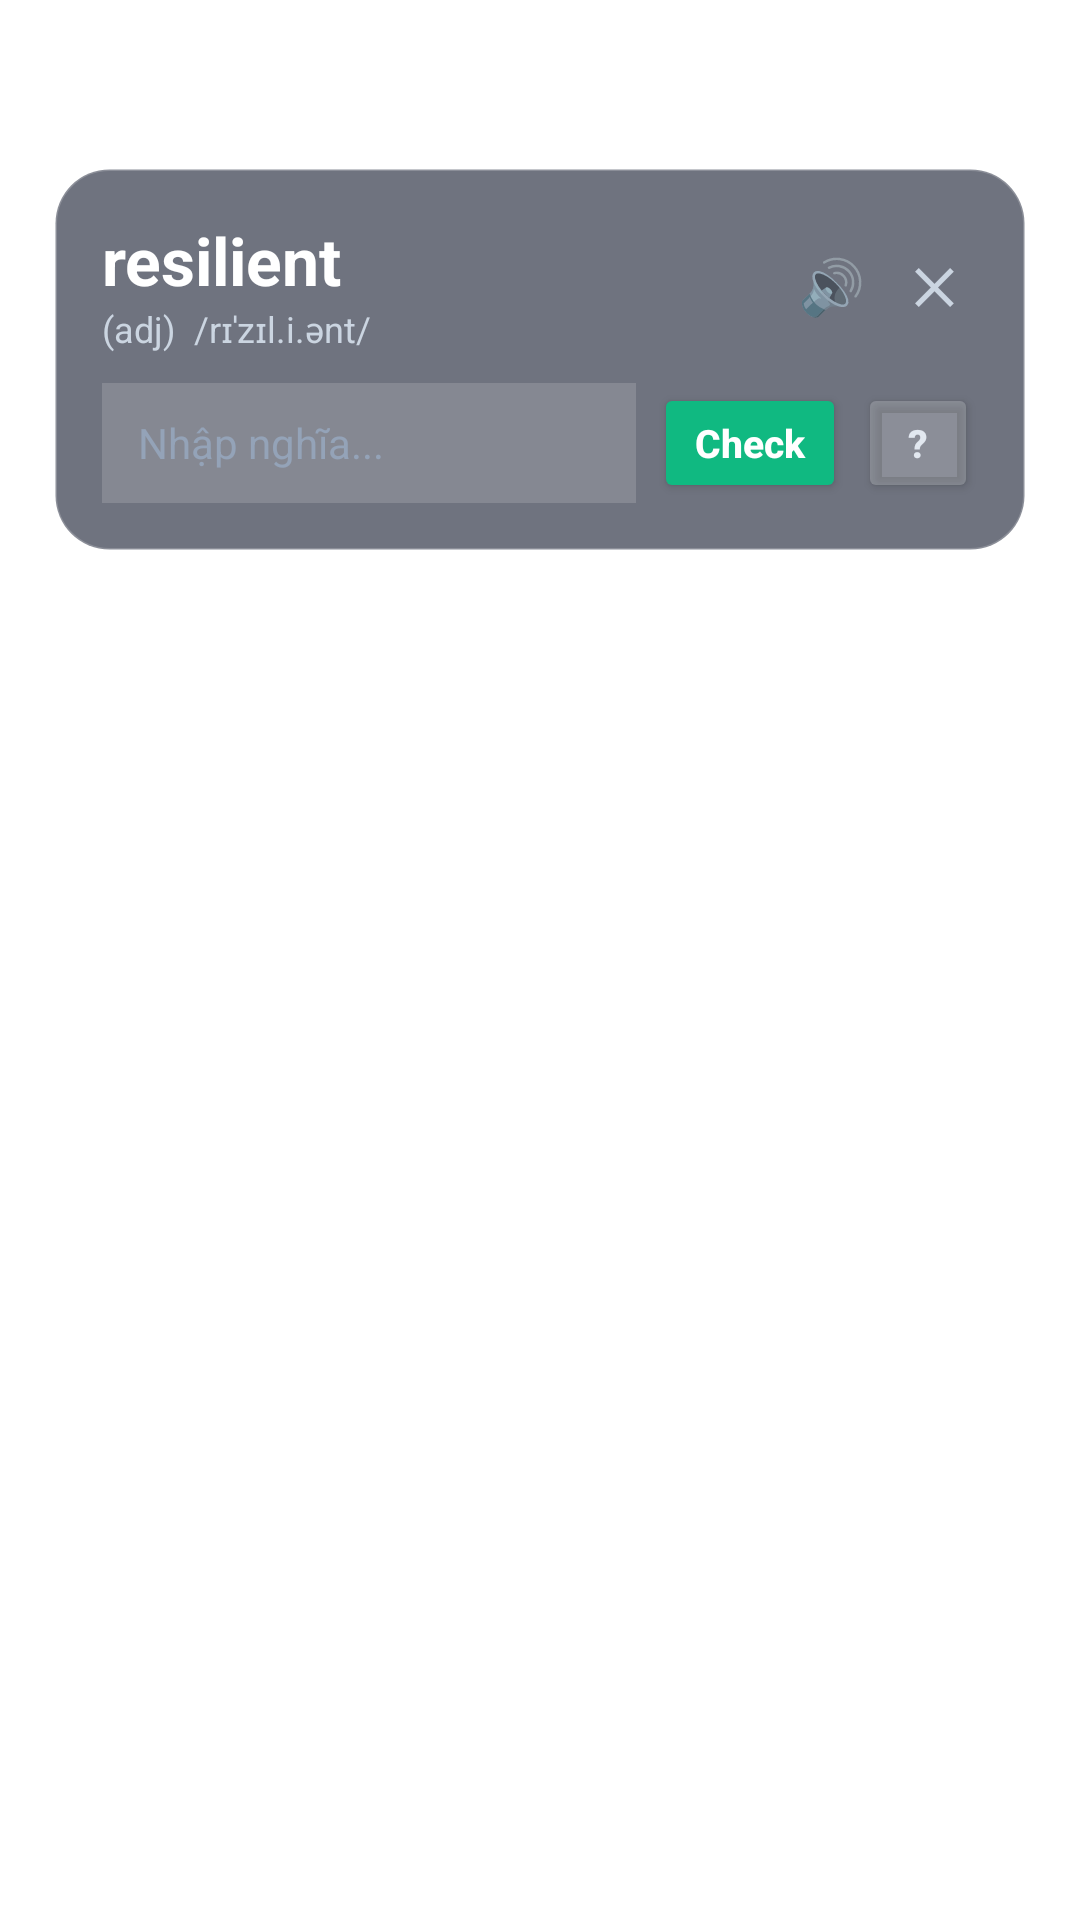

Layout XML and referenced resources for this Android screen:
<!-- AndroidManifest.xml: activity theme Theme.QuickRecallTranslucent -->
<!-- res/layout/activity_quick_recall.xml -->
<?xml version="1.0" encoding="utf-8"?>
<FrameLayout xmlns:android="http://schemas.android.com/apk/res/android"
    android:id="@+id/qr_backdrop"
    android:layout_width="match_parent"
    android:layout_height="match_parent"
    android:background="@android:color/transparent"
    android:paddingLeft="18dp"
    android:paddingRight="18dp"
    android:paddingTop="56dp"
    android:paddingBottom="24dp">

    <LinearLayout
        android:id="@+id/qr_card"
        android:layout_width="match_parent"
        android:layout_height="wrap_content"
        android:layout_gravity="top|center_horizontal"
        android:background="@drawable/lockscreen_glass_bg"
        android:orientation="vertical"
        android:padding="16dp"
        android:clickable="true"
        android:focusable="true">

        
        <LinearLayout
            android:layout_width="match_parent"
            android:layout_height="wrap_content"
            android:orientation="horizontal"
            android:gravity="center_vertical">

            <LinearLayout
                android:layout_width="0dp"
                android:layout_height="wrap_content"
                android:layout_weight="1"
                android:orientation="vertical">

                <TextView
                    android:id="@+id/qr_word"
                    android:layout_width="match_parent"
                    android:layout_height="wrap_content"
                    android:text="resilient"
                    android:textColor="#FFFFFF"
                    android:textSize="22sp"
                    android:textStyle="bold" />

                <TextView
                    android:id="@+id/qr_meta"
                    android:layout_width="match_parent"
                    android:layout_height="wrap_content"
                    android:text="(adj)  /rɪˈzɪl.i.ənt/"
                    android:textColor="#CBD5E1"
                    android:textSize="12sp" />
            </LinearLayout>

            <TextView
                android:id="@+id/qr_btn_speak"
                android:layout_width="wrap_content"
                android:layout_height="wrap_content"
                android:text="🔊"
                android:textSize="18sp"
                android:padding="8dp" />

            <TextView
                android:id="@+id/qr_btn_close"
                android:layout_width="wrap_content"
                android:layout_height="wrap_content"
                android:text="✕"
                android:textColor="#CBD5E1"
                android:textSize="16sp"
                android:textStyle="bold"
                android:padding="8dp" />
        </LinearLayout>

        
        <LinearLayout
            android:layout_width="match_parent"
            android:layout_height="wrap_content"
            android:layout_marginTop="10dp"
            android:orientation="horizontal"
            android:gravity="center_vertical">

            <EditText
                android:id="@+id/qr_input"
                android:layout_width="0dp"
                android:layout_height="40dp"
                android:layout_weight="1"
                android:hint="Nhập nghĩa..."
                android:textColor="#FFFFFF"
                android:textColorHint="#94A3B8"
                android:textSize="14sp"
                android:paddingLeft="12dp"
                android:paddingRight="12dp"
                android:background="#26FFFFFF"
                android:imeOptions="actionDone"
                android:inputType="text"
                android:maxLines="1"
                android:layout_marginEnd="6dp" />

            <Button
                android:id="@+id/qr_btn_check"
                android:layout_width="wrap_content"
                android:layout_height="40dp"
                android:text="Check"
                android:textAllCaps="false"
                android:textSize="13sp"
                android:textStyle="bold"
                android:textColor="#FFFFFF"
                android:backgroundTint="#10B981"
                android:minWidth="64dp"
                android:layout_marginEnd="4dp" />

            <Button
                android:id="@+id/qr_btn_reveal"
                android:layout_width="wrap_content"
                android:layout_height="40dp"
                android:text="?"
                android:textAllCaps="false"
                android:textSize="13sp"
                android:textStyle="bold"
                android:textColor="#E2E8F0"
                android:backgroundTint="#33FFFFFF"
                android:minWidth="40dp" />
        </LinearLayout>

        
        <LinearLayout
            android:id="@+id/qr_result_box"
            android:layout_width="match_parent"
            android:layout_height="wrap_content"
            android:layout_marginTop="10dp"
            android:orientation="vertical"
            android:padding="10dp"
            android:background="#26FFFFFF"
            android:visibility="gone">

            <TextView
                android:id="@+id/qr_result_status"
                android:layout_width="match_parent"
                android:layout_height="wrap_content"
                android:text="✓ Chính xác!"
                android:textColor="#34D399"
                android:textSize="14sp"
                android:textStyle="bold" />

            <TextView
                android:id="@+id/qr_result_meaning"
                android:layout_width="match_parent"
                android:layout_height="wrap_content"
                android:layout_marginTop="3dp"
                android:text="Nghĩa: ..."
                android:textColor="#F8FAFC"
                android:textSize="13sp" />

            <TextView
                android:id="@+id/qr_result_example"
                android:layout_width="match_parent"
                android:layout_height="wrap_content"
                android:layout_marginTop="3dp"
                android:text="Ví dụ: ..."
                android:textColor="#CBD5E1"
                android:textSize="11sp"
                android:textStyle="italic" />

            <Button
                android:id="@+id/qr_btn_next"
                android:layout_width="match_parent"
                android:layout_height="36dp"
                android:layout_marginTop="8dp"
                android:text="Từ tiếp theo →"
                android:textAllCaps="false"
                android:textSize="12sp"
                android:textStyle="bold"
                android:textColor="#0F172A"
                android:backgroundTint="#E2E8F0" />
        </LinearLayout>

    </LinearLayout>
</FrameLayout>
<!-- resources referenced by this layout -->
<resources>
  <!-- drawable lockscreen_glass_bg (drawable) -->
  <?xml version="1.0" encoding="utf-8"?>
  <shape xmlns:android="http://schemas.android.com/apk/res/android"
      android:shape="rectangle">
      <solid android:color="#990F172A" />
      <corners android:radius="18dp" />
      <stroke
          android:width="1dp"
          android:color="#33FFFFFF" />
  </shape>
  <style name="Theme.QuickRecallTranslucent" parent="Theme.AppCompat.Light.NoActionBar">
          <item name="android:windowIsTranslucent">true</item>
          <item name="android:windowBackground">@android:color/transparent</item>
          <item name="android:windowContentOverlay">@null</item>
          <item name="android:windowNoTitle">true</item>
          <item name="android:backgroundDimEnabled">false</item>
          <item name="android:windowAnimationStyle">@android:style/Animation</item>
      </style>
</resources>
